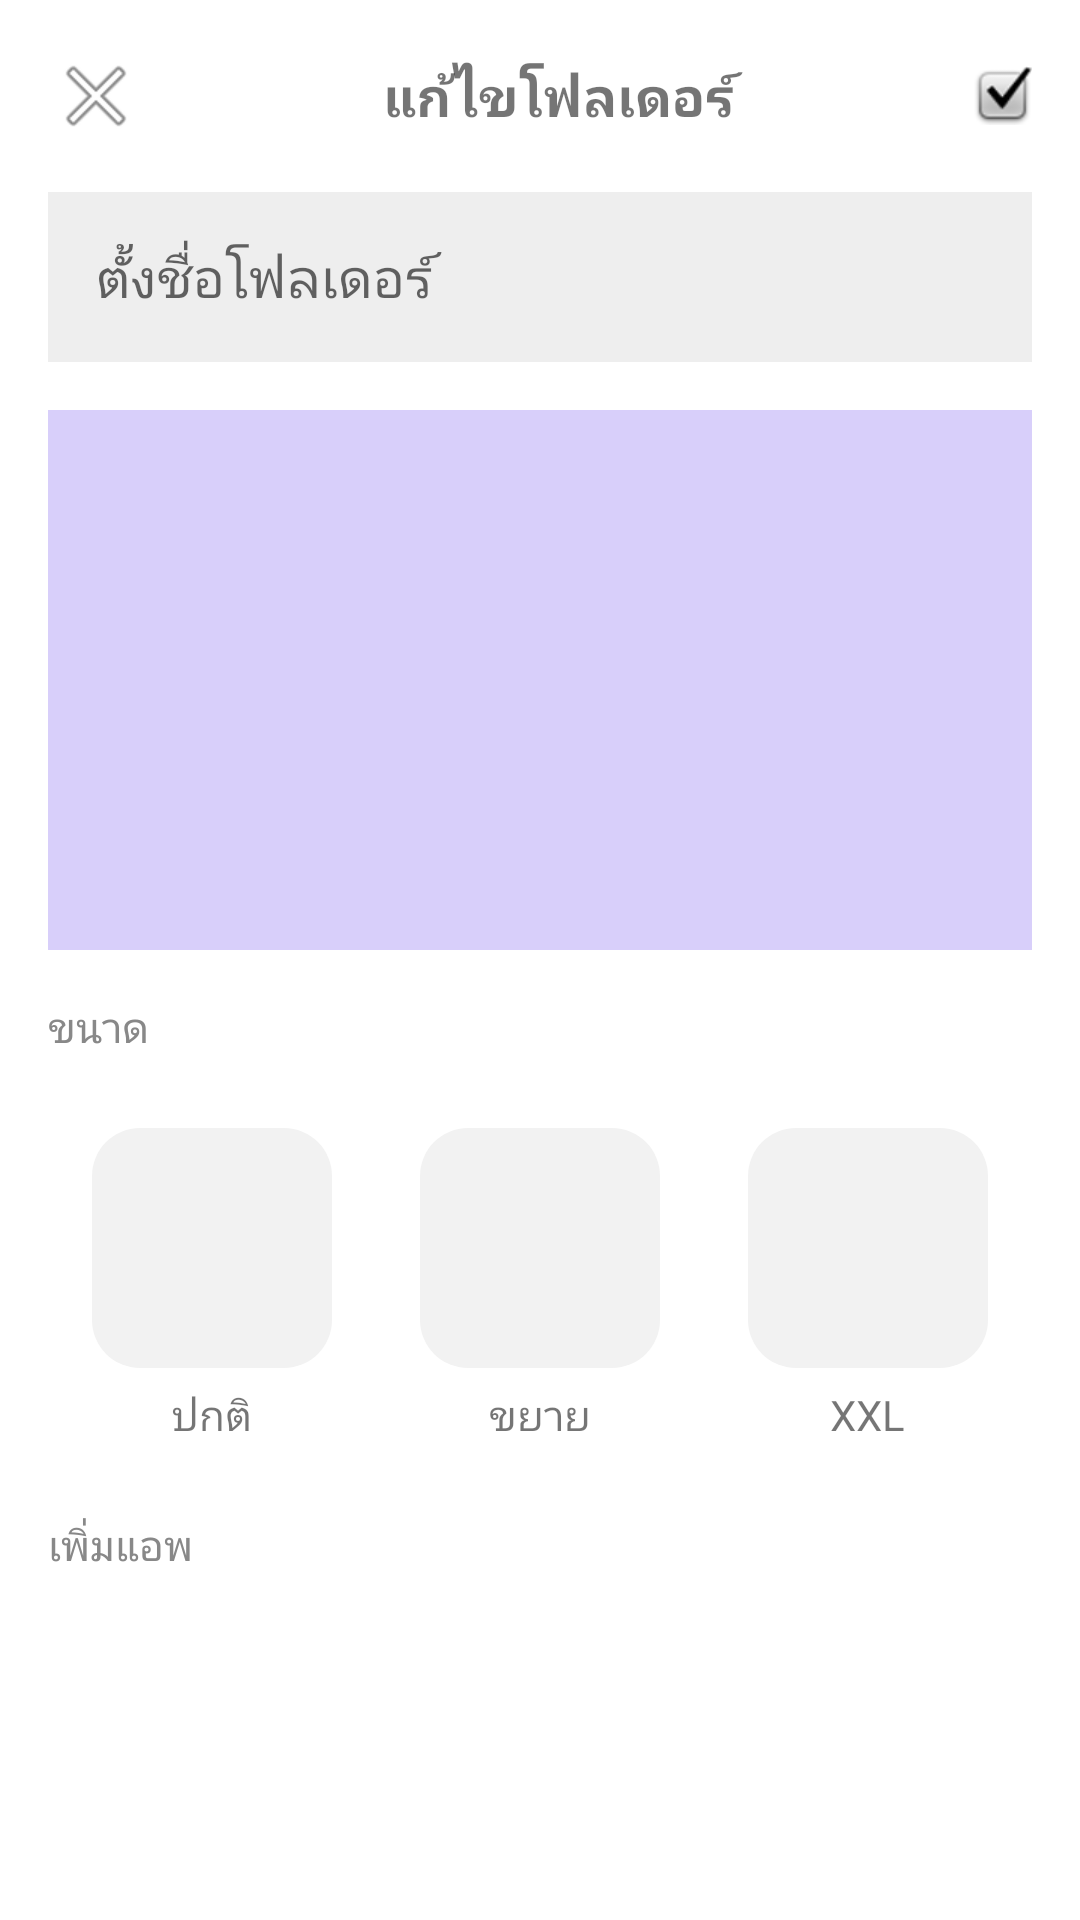

Here is an Android app screen rendered from its layout file. Give the layout XML and the strings, colors and styles it references.
<!-- AndroidManifest.xml: application theme Theme.FolderWidget -->
<!-- res/layout/activity_config.xml -->
<?xml version="1.0" encoding="utf-8"?>
<LinearLayout xmlns:android="http://schemas.android.com/apk/res/android"
    android:layout_width="match_parent"
    android:layout_height="match_parent"
    android:orientation="vertical">

    
    <LinearLayout
        android:layout_width="match_parent"
        android:layout_height="wrap_content"
        android:orientation="horizontal"
        android:gravity="center_vertical"
        android:padding="16dp">

        <ImageButton
            android:id="@+id/btn_close"
            android:layout_width="wrap_content"
            android:layout_height="wrap_content"
            android:background="@android:color/transparent"
            android:src="@android:drawable/ic_menu_close_clear_cancel" />

        <TextView
            android:layout_width="0dp"
            android:layout_height="wrap_content"
            android:layout_weight="1"
            android:gravity="center"
            android:text="@string/config_title"
            android:textSize="18sp"
            android:textStyle="bold" />

        <ImageButton
            android:id="@+id/btn_save"
            android:layout_width="wrap_content"
            android:layout_height="wrap_content"
            android:background="@android:color/transparent"
            android:src="@android:drawable/checkbox_on_background" />
    </LinearLayout>

    <EditText
        android:id="@+id/edit_folder_name"
        android:layout_width="match_parent"
        android:layout_height="wrap_content"
        android:layout_marginHorizontal="16dp"
        android:hint="@string/config_hint"
        android:padding="16dp"
        android:background="#EEEEEE" />

    
    <FrameLayout
        android:layout_width="match_parent"
        android:layout_height="180dp"
        android:layout_margin="16dp"
        android:background="#D8CFFA">

        <ImageView
            android:id="@+id/preview_image"
            android:layout_width="140dp"
            android:layout_height="140dp"
            android:layout_gravity="center"
            android:scaleType="fitCenter" />
    </FrameLayout>

    <TextView
        android:layout_width="wrap_content"
        android:layout_height="wrap_content"
        android:layout_marginStart="16dp"
        android:text="ขนาด"
        android:textColor="#888888" />

    
    <LinearLayout
        android:layout_width="match_parent"
        android:layout_height="wrap_content"
        android:orientation="horizontal"
        android:gravity="center"
        android:padding="16dp">

        <LinearLayout
            android:id="@+id/size_normal_container"
            android:layout_width="0dp"
            android:layout_height="wrap_content"
            android:layout_weight="1"
            android:orientation="vertical"
            android:gravity="center"
            android:layout_margin="8dp">
            <ImageView
                android:id="@+id/size_preview_normal"
                android:layout_width="80dp"
                android:layout_height="80dp"
                android:padding="10dp"
                android:scaleType="fitCenter"
                android:background="@drawable/bg_size_option" />
            <TextView
                android:id="@+id/label_normal"
                android:layout_width="wrap_content"
                android:layout_height="wrap_content"
                android:layout_marginTop="6dp"
                android:text="@string/size_normal" />
        </LinearLayout>

        <LinearLayout
            android:id="@+id/size_expand_container"
            android:layout_width="0dp"
            android:layout_height="wrap_content"
            android:layout_weight="1"
            android:orientation="vertical"
            android:gravity="center"
            android:layout_margin="8dp">
            <ImageView
                android:id="@+id/size_preview_expand"
                android:layout_width="80dp"
                android:layout_height="80dp"
                android:padding="10dp"
                android:scaleType="fitCenter"
                android:background="@drawable/bg_size_option" />
            <TextView
                android:id="@+id/label_expand"
                android:layout_width="wrap_content"
                android:layout_height="wrap_content"
                android:layout_marginTop="6dp"
                android:text="@string/size_expand" />
        </LinearLayout>

        <LinearLayout
            android:id="@+id/size_xxl_container"
            android:layout_width="0dp"
            android:layout_height="wrap_content"
            android:layout_weight="1"
            android:orientation="vertical"
            android:gravity="center"
            android:layout_margin="8dp">
            <ImageView
                android:id="@+id/size_preview_xxl"
                android:layout_width="80dp"
                android:layout_height="80dp"
                android:padding="10dp"
                android:scaleType="fitCenter"
                android:background="@drawable/bg_size_option" />
            <TextView
                android:id="@+id/label_xxl"
                android:layout_width="wrap_content"
                android:layout_height="wrap_content"
                android:layout_marginTop="6dp"
                android:text="@string/size_xxl" />
        </LinearLayout>
    </LinearLayout>

    <TextView
        android:layout_width="wrap_content"
        android:layout_height="wrap_content"
        android:layout_marginStart="16dp"
        android:text="@string/add_app"
        android:textColor="#888888" />

    
    <androidx.recyclerview.widget.RecyclerView
        android:id="@+id/app_list_recycler"
        android:layout_width="match_parent"
        android:layout_height="0dp"
        android:layout_weight="1"
        android:padding="8dp" />

</LinearLayout>
<!-- resources referenced by this layout -->
<resources>
  <!-- drawable bg_size_option (drawable) -->
  <?xml version="1.0" encoding="utf-8"?>
  <selector xmlns:android="http://schemas.android.com/apk/res/android">
      <item android:state_selected="true">
          <shape android:shape="rectangle">
              <corners android:radius="16dp" />
              <solid android:color="#E8F0FF" />
              <stroke android:width="2dp" android:color="@color/accent_blue" />
          </shape>
      </item>
      <item>
          <shape android:shape="rectangle">
              <corners android:radius="16dp" />
              <solid android:color="#F2F2F2" />
          </shape>
      </item>
  </selector>
  <string name="add_app">เพิ่มแอพ</string>
  <string name="config_hint">ตั้งชื่อโฟลเดอร์</string>
  <string name="config_title">แก้ไขโฟลเดอร์</string>
  <string name="size_expand">ขยาย</string>
  <string name="size_normal">ปกติ</string>
  <string name="size_xxl">XXL</string>
  <style name="Theme.FolderWidget" parent="Theme.MaterialComponents.DayNight.NoActionBar" />
  <color name="accent_blue">#2F80ED</color>
</resources>
